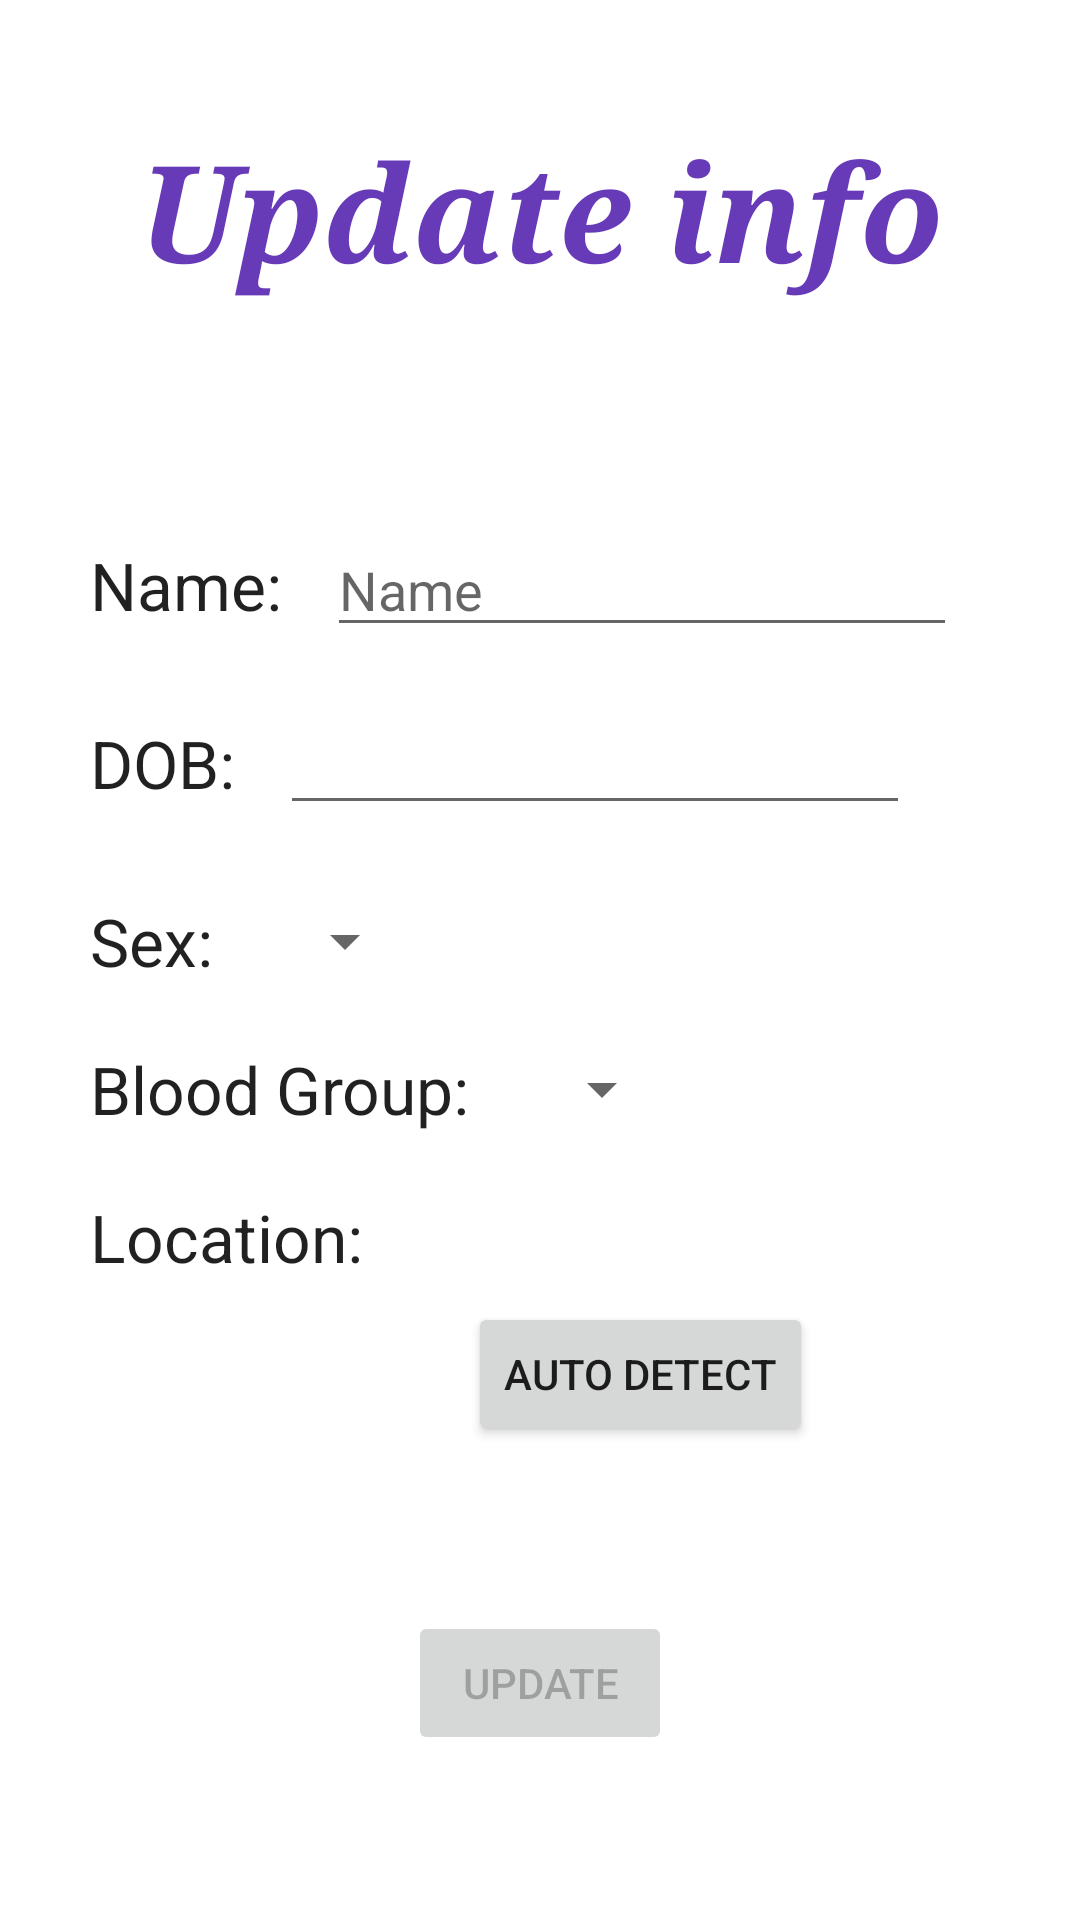

Reconstruct the res/layout file that produces this screen, plus the resources it refers to.
<!-- AndroidManifest.xml: application theme Theme.BloodDriveApp -->
<!-- res/layout/activity_user_info_update.xml -->
<?xml version="1.0" encoding="utf-8"?>
<androidx.constraintlayout.widget.ConstraintLayout xmlns:android="http://schemas.android.com/apk/res/android"
    xmlns:app="http://schemas.android.com/apk/res-auto"
    xmlns:tools="http://schemas.android.com/tools"
    android:layout_width="match_parent"
    android:layout_height="match_parent"
    tools:context=".UserInfoUpdate">

    <Button
        android:id="@+id/btnlocdetect"
        style="@style/Widget.AppCompat.Button.Small"
        android:layout_width="wrap_content"
        android:layout_height="wrap_content"
        android:layout_marginStart="15dp"
        android:layout_marginLeft="15dp"
        android:layout_marginTop="7dp"
        android:text="Auto detect"
        app:layout_constraintStart_toStartOf="@+id/locdetect"
        app:layout_constraintTop_toBottomOf="@+id/textView8" />

    <TextView
        android:id="@+id/locdetect"
        android:layout_width="wrap_content"
        android:layout_height="wrap_content"
        android:layout_marginStart="20dp"
        android:layout_marginLeft="20dp"
        android:textAppearance="@style/TextAppearance.AppCompat.Medium"
        app:layout_constraintBottom_toBottomOf="@+id/textView8"
        app:layout_constraintStart_toEndOf="@+id/textView8"
        app:layout_constraintTop_toTopOf="@+id/textView8" />

    <TextView
        android:id="@+id/textView3"
        android:layout_width="wrap_content"
        android:layout_height="wrap_content"
        android:layout_marginTop="40dp"
        android:fontFamily="serif"
        android:text="Update info"
        android:textAppearance="@style/TextAppearance.AppCompat.Display2"
        android:textColor="#673AB7"
        android:textStyle="bold|italic"
        app:layout_constraintEnd_toEndOf="parent"
        app:layout_constraintStart_toStartOf="parent"
        app:layout_constraintTop_toTopOf="parent" />

    <TextView
        android:id="@+id/textView4"
        android:layout_width="wrap_content"
        android:layout_height="wrap_content"
        android:layout_marginStart="30dp"
        android:layout_marginLeft="30dp"
        android:layout_marginTop="80dp"
        android:text="Name:"
        android:textAppearance="@style/TextAppearance.AppCompat.Large"
        app:layout_constraintStart_toStartOf="parent"
        app:layout_constraintTop_toBottomOf="@+id/textView3" />

    <TextView
        android:id="@+id/textView5"
        android:layout_width="wrap_content"
        android:layout_height="wrap_content"
        android:layout_marginTop="30dp"
        android:text="DOB:"
        android:textAppearance="@style/TextAppearance.AppCompat.Large"
        app:layout_constraintStart_toStartOf="@+id/textView4"
        app:layout_constraintTop_toBottomOf="@+id/textView4" />

    <TextView
        android:id="@+id/textView6"
        android:layout_width="wrap_content"
        android:layout_height="wrap_content"
        android:layout_marginTop="30dp"
        android:text="Sex:"
        android:textAppearance="@style/TextAppearance.AppCompat.Large"
        app:layout_constraintStart_toStartOf="@+id/textView5"
        app:layout_constraintTop_toBottomOf="@+id/textView5" />

    <TextView
        android:id="@+id/textView7"
        android:layout_width="wrap_content"
        android:layout_height="wrap_content"
        android:layout_marginTop="20dp"
        android:text="Blood Group:"
        android:textAppearance="@style/TextAppearance.AppCompat.Large"
        app:layout_constraintStart_toStartOf="@+id/textView6"
        app:layout_constraintTop_toBottomOf="@+id/textView6" />

    <TextView
        android:id="@+id/textView8"
        android:layout_width="wrap_content"
        android:layout_height="wrap_content"
        android:layout_marginTop="20dp"
        android:text="Location:"
        android:textAppearance="@style/TextAppearance.AppCompat.Large"
        app:layout_constraintStart_toStartOf="@+id/textView7"
        app:layout_constraintTop_toBottomOf="@+id/textView7" />

    <Button
        android:id="@+id/btnupdateinfo"
        android:layout_width="wrap_content"
        android:layout_height="wrap_content"
        android:layout_marginBottom="55dp"
        android:enabled="false"
        android:text="Update"
        app:layout_constraintBottom_toBottomOf="parent"
        app:layout_constraintEnd_toEndOf="parent"
        app:layout_constraintStart_toStartOf="parent" />

    <EditText
        android:id="@+id/editTextTextPersonName"
        android:layout_width="wrap_content"
        android:layout_height="wrap_content"
        android:layout_marginStart="15dp"
        android:layout_marginLeft="15dp"
        android:ems="10"
        android:inputType="textPersonName"
        android:hint="Name"
        app:layout_constraintBottom_toBottomOf="@+id/textView4"
        app:layout_constraintStart_toEndOf="@+id/textView4"
        app:layout_constraintTop_toTopOf="@+id/textView4" />

    <EditText
        android:id="@+id/editTextDate"
        android:layout_width="wrap_content"
        android:layout_height="wrap_content"
        android:layout_marginStart="15dp"
        android:layout_marginLeft="15dp"
        android:ems="10"
        android:inputType="date"
        app:layout_constraintBottom_toBottomOf="@+id/textView5"
        app:layout_constraintStart_toEndOf="@+id/textView5"
        app:layout_constraintTop_toTopOf="@+id/textView5" />

    <Spinner
        android:id="@+id/spinner"
        android:layout_width="wrap_content"
        android:layout_height="wrap_content"
        android:layout_marginStart="20dp"
        android:layout_marginLeft="20dp"
        app:layout_constraintBottom_toBottomOf="@+id/textView6"
        app:layout_constraintStart_toEndOf="@+id/textView6"
        app:layout_constraintTop_toTopOf="@+id/textView6" />

    <Spinner
        android:id="@+id/spinner2"
        android:layout_width="wrap_content"
        android:layout_height="wrap_content"
        android:layout_marginStart="20dp"
        android:layout_marginLeft="20dp"
        app:layout_constraintBottom_toBottomOf="@+id/textView7"
        app:layout_constraintStart_toEndOf="@+id/textView7"
        app:layout_constraintTop_toTopOf="@+id/textView7" />

    <ProgressBar
        android:id="@+id/progressBar"
        style="?android:attr/progressBarStyle"
        android:layout_width="wrap_content"
        android:layout_height="wrap_content"
        android:visibility="invisible"
        app:layout_constraintBottom_toBottomOf="@+id/btnlocdetect"
        app:layout_constraintEnd_toEndOf="parent"
        app:layout_constraintStart_toEndOf="@+id/btnlocdetect" />
</androidx.constraintlayout.widget.ConstraintLayout>
<!-- resources referenced by this layout -->
<resources>
  <style name="Theme.BloodDriveApp" parent="Theme.MaterialComponents.DayNight.DarkActionBar">
          
          <item name="colorPrimary">@color/purple_500</item>
          <item name="colorPrimaryVariant">@color/purple_700</item>
          <item name="colorOnPrimary">@color/white</item>
          
          <item name="colorSecondary">@color/teal_200</item>
          <item name="colorSecondaryVariant">@color/teal_700</item>
          <item name="colorOnSecondary">@color/black</item>
          
          <item name="android:statusBarColor" tools:targetApi="l">?attr/colorPrimaryVariant</item>
          
      </style>
  <!-- not gathered from this repository: default colours our renderer supplied (Android Studio template values) -->
  <color name="purple_500">#FF6200EE</color>
  <color name="purple_700">#FF3700B3</color>
  <color name="teal_200">#FF03DAC5</color>
  <color name="teal_700">#FF018786</color>
  <color name="black">#FF000000</color>
  <color name="white">#FFFFFFFF</color>
</resources>
